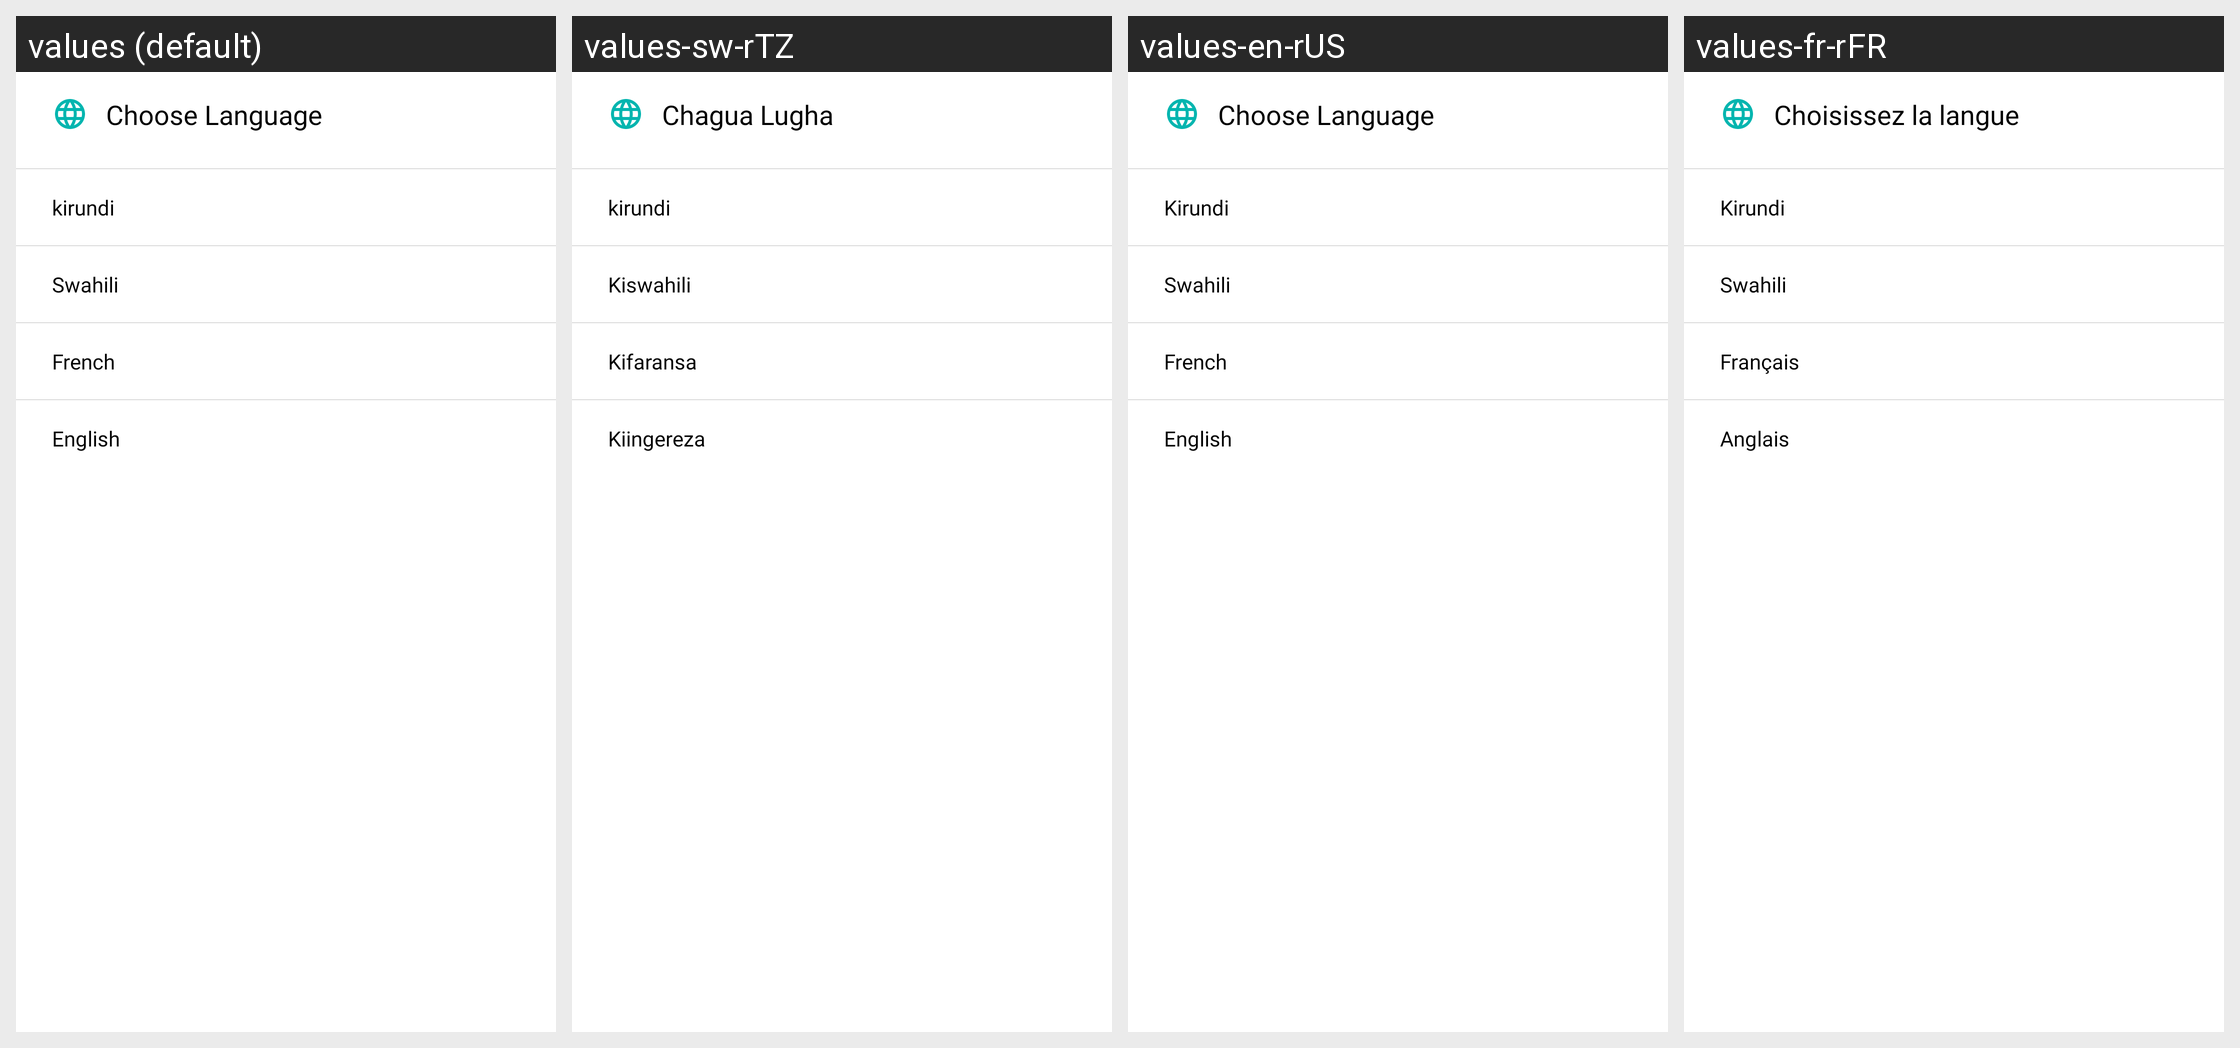

Here is an Android app screen in its default locale and in the app's own translations. Write out the translated-string differences for the strings that appear on this screen.
Android screen res/layout/change_language_dialog.xml rendered under 4 locales, left to right: values (default), values-sw-rTZ, values-en-rUS, values-fr-rFR. Device: Nexus 5 (rendered at 1080×1920; each locale shown at half size, 540×960, under a caption strip naming it); theme Theme.Curuza.
Other locales in the repository, not shown: values-rn-rBI.
Strings drawn on this screen, with the default value and each locale's value (text and hints the layout hard-codes, and strings that could not be matched under every locale, appear in the picture but are not listed):

choose_language
  values: Choose Language
  values-sw-rTZ: Chagua Lugha
  values-en-rUS: Choose Language
  values-fr-rFR: Choisissez la langue

kirundi
  values: kirundi
  values-sw-rTZ: kirundi
  values-en-rUS: Kirundi
  values-fr-rFR: Kirundi

swahili
  values: Swahili
  values-sw-rTZ: Kiswahili
  values-en-rUS: Swahili
  values-fr-rFR: Swahili

French
  values: French
  values-sw-rTZ: Kifaransa
  values-en-rUS: French
  values-fr-rFR: Français

English
  values: English
  values-sw-rTZ: Kiingereza
  values-en-rUS: English
  values-fr-rFR: Anglais
